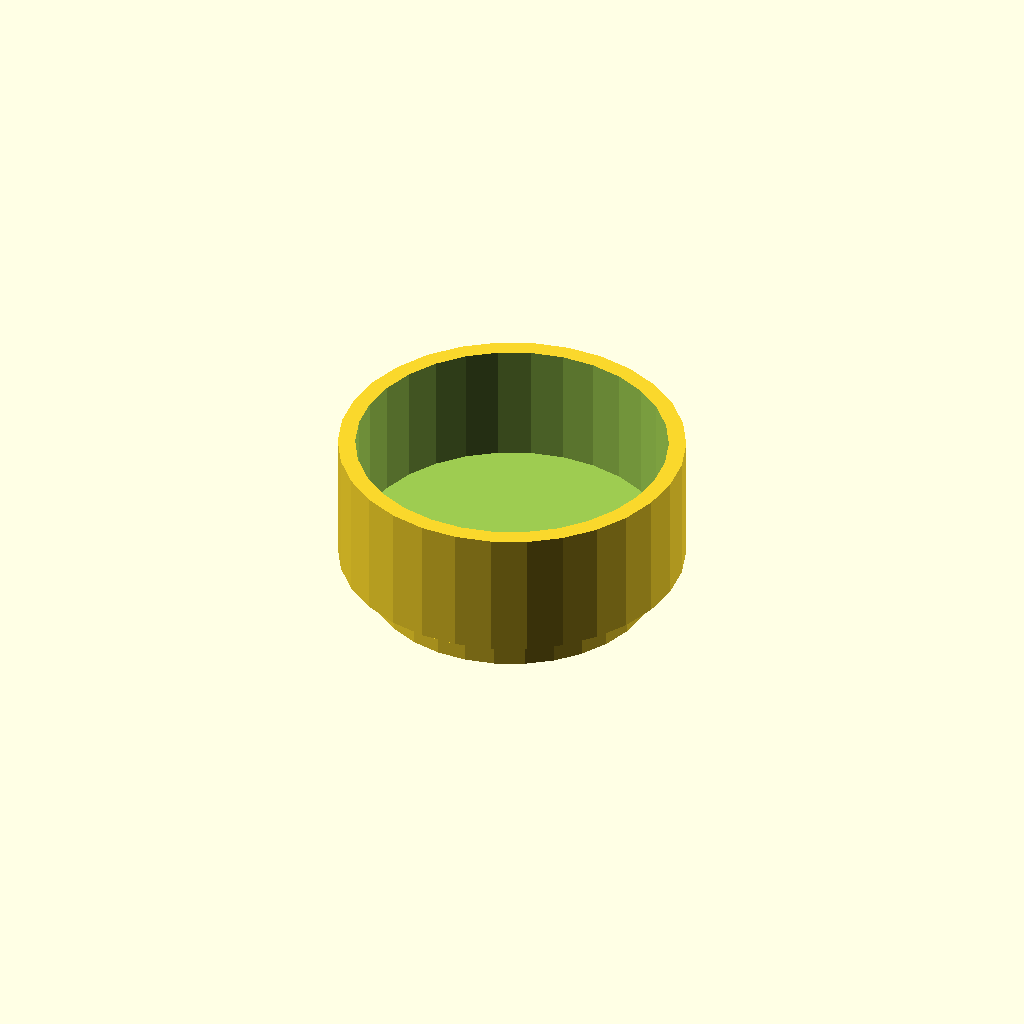
Cell 1: rendered with the file's own defaults.
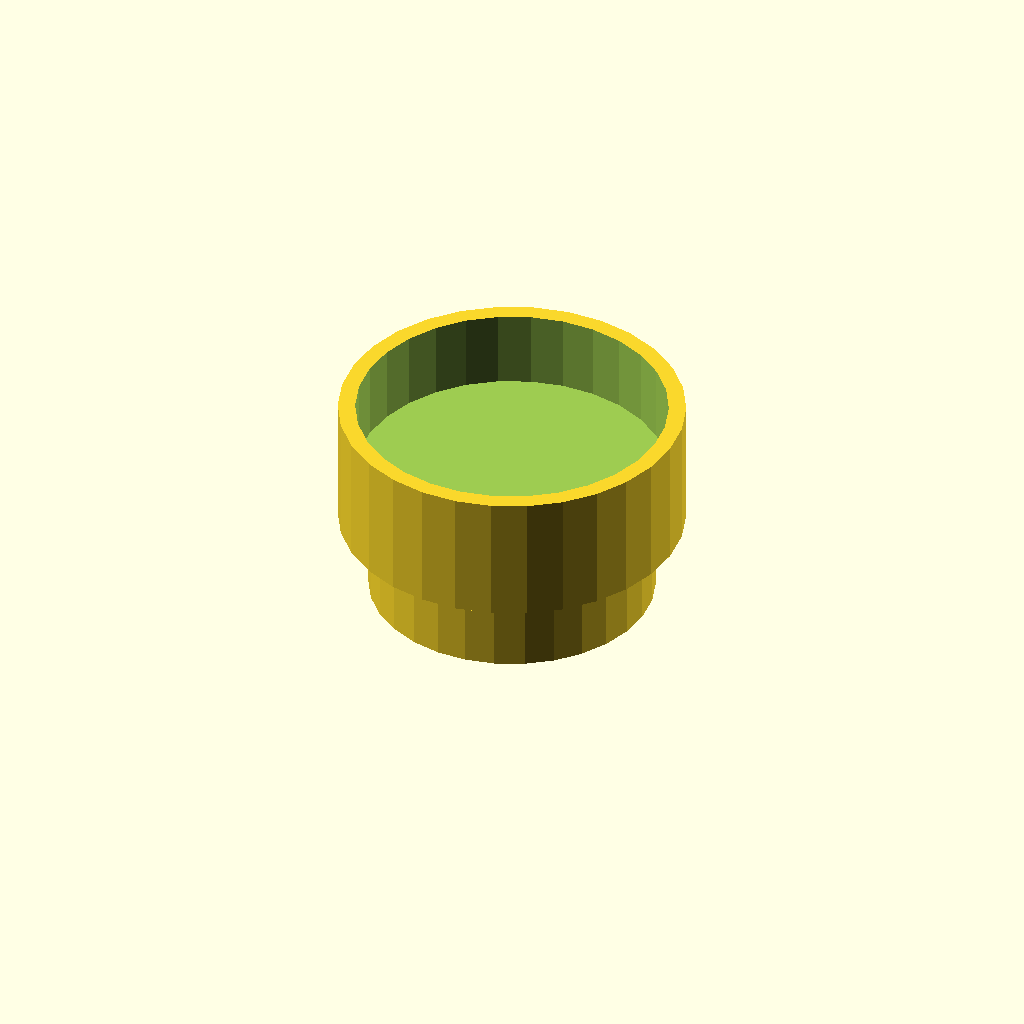
Cell 2: the same model with h_klein = 20.
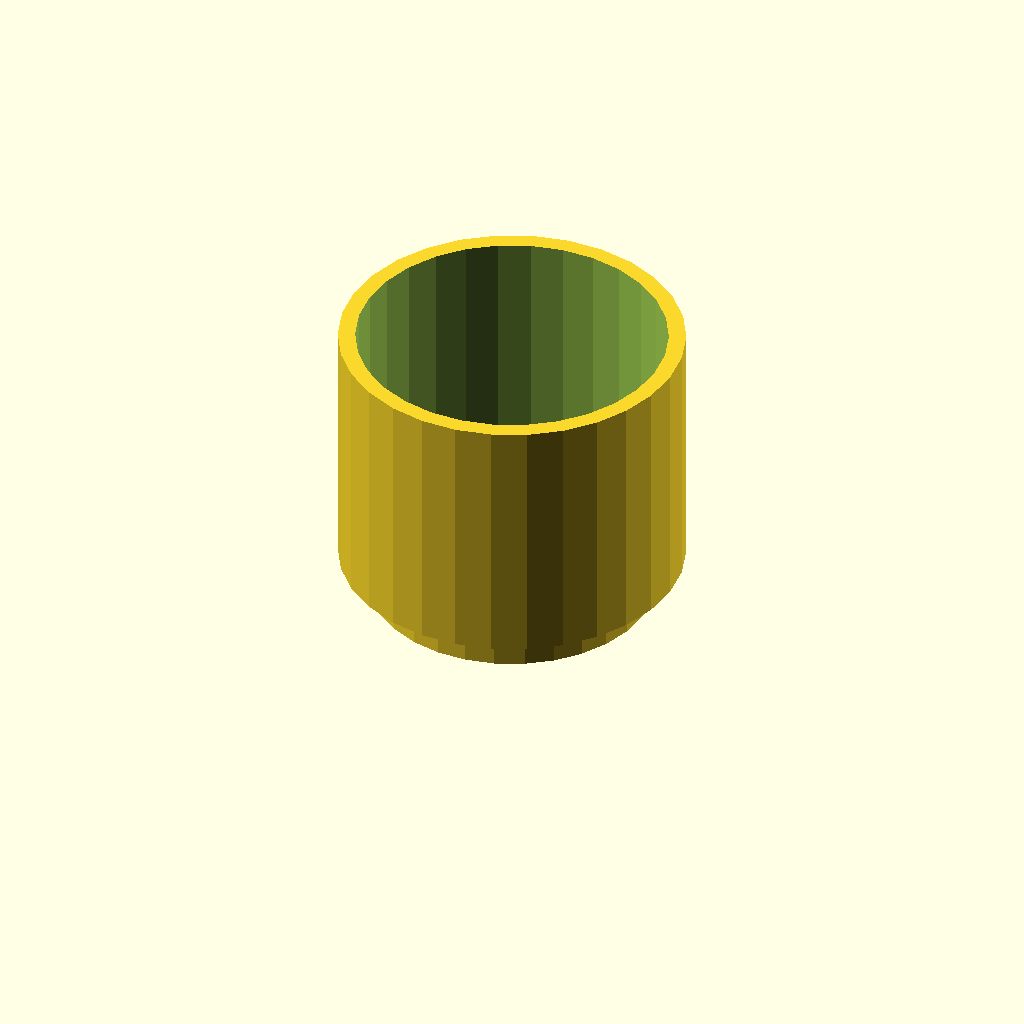
Cell 3: h_gross = 60 (everything else at default).
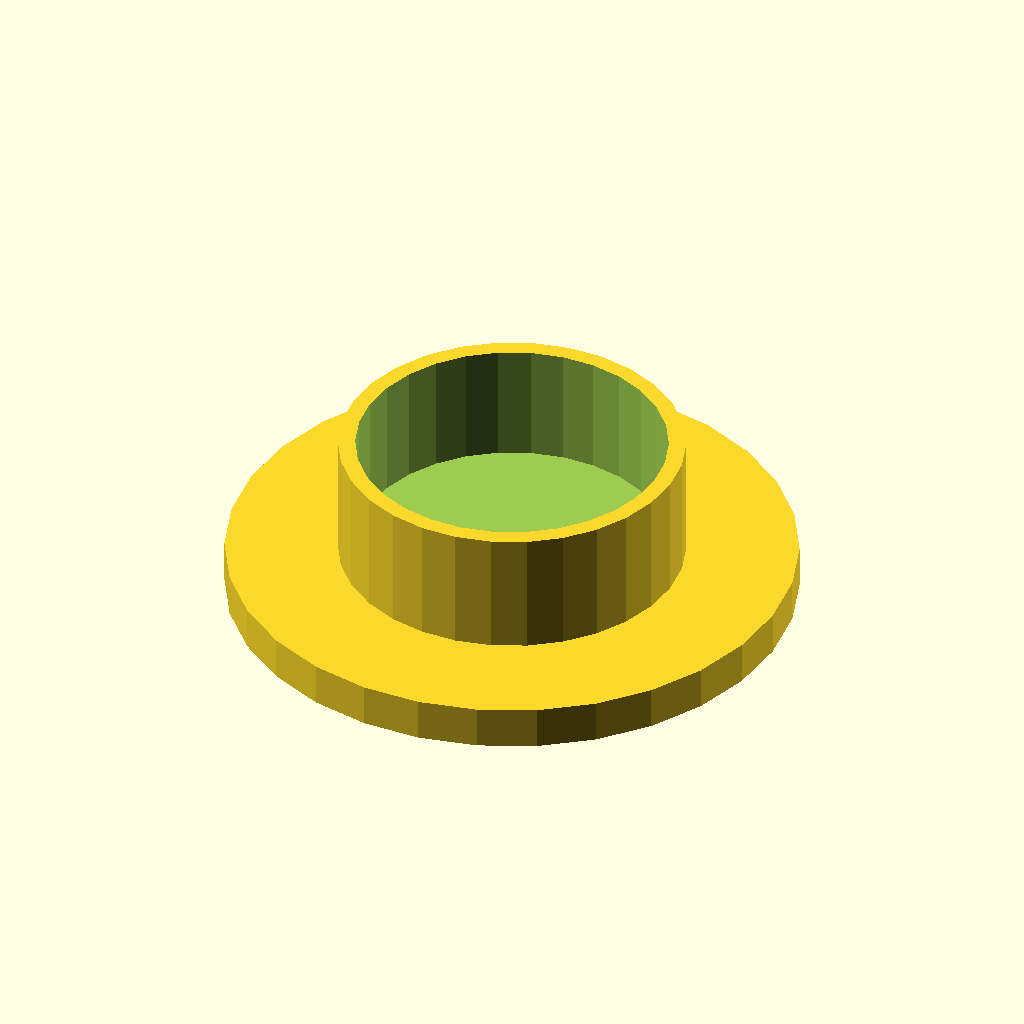
Cell 4 — d_klein set to 132, the other parameters unchanged.
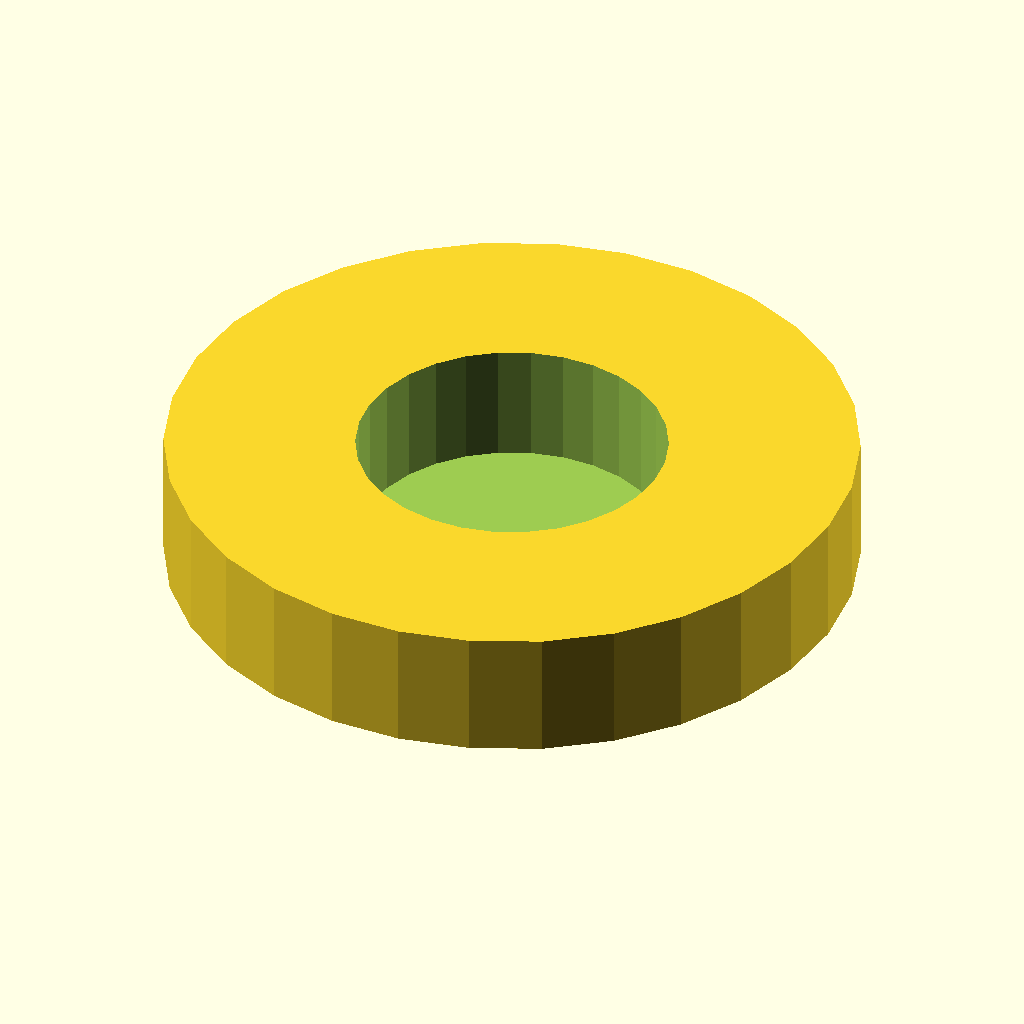
Cell 5: the same model with d_gross = 160.
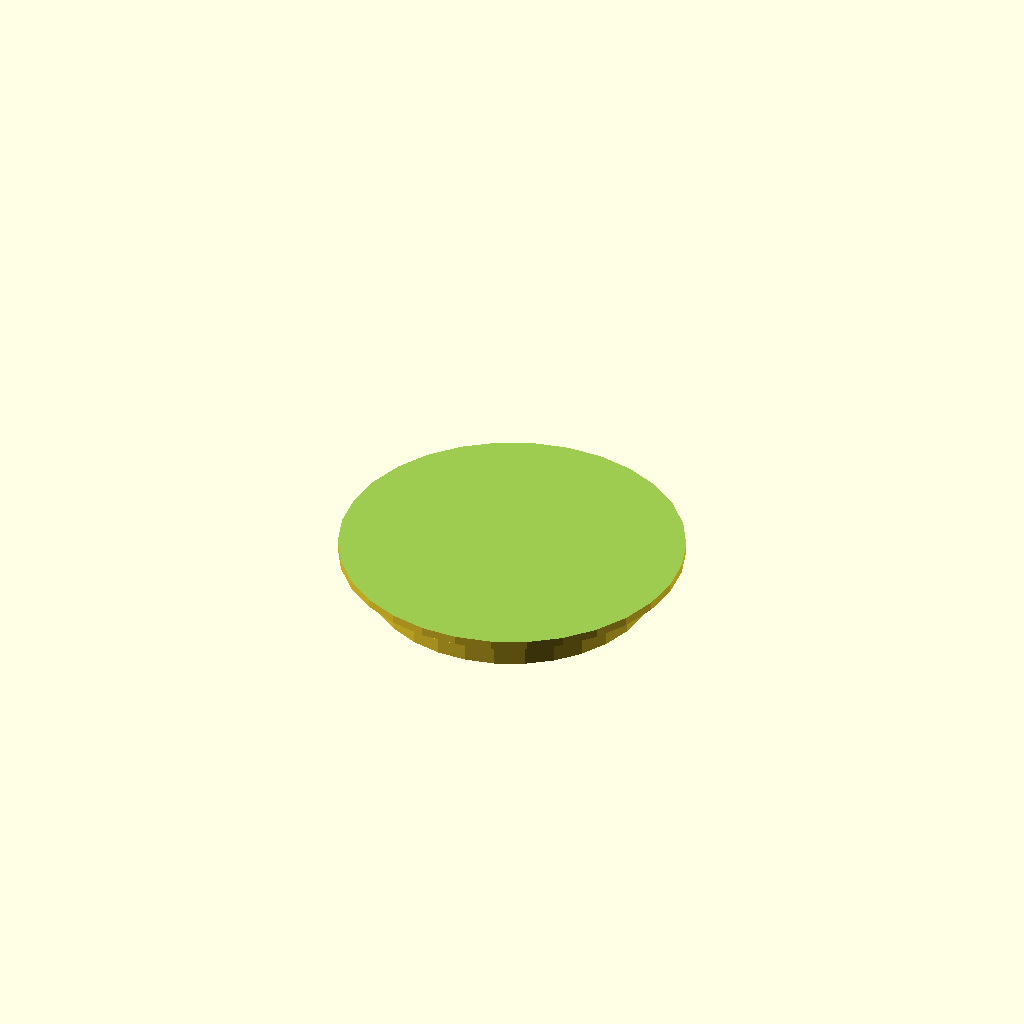
Cell 6: the same model with d_becher = 144.
One fixed orthographic camera (rotation 55°, 0°, 25°; colour scheme Cornfield) for every cell.
The OpenSCAD source (becherhalter.scad):
h_klein=10;
h_gross=30;
d_klein=66;
d_gross=80;
d_becher=72;



cylinder(h_klein,d=d_klein,true);

translate([0,0,h_klein-1])
 difference()
 {
  cylinder(h_gross,d=d_gross,true);
 translate([0,0,h_klein -8])
 cylinder(h_gross+5,d=d_becher,true);
}
Customizer parameters (derived from the source; name, type, default, range or options):
h_klein: number, default 10
h_gross: number, default 30
d_klein: number, default 66
d_gross: number, default 80
d_becher: number, default 72
